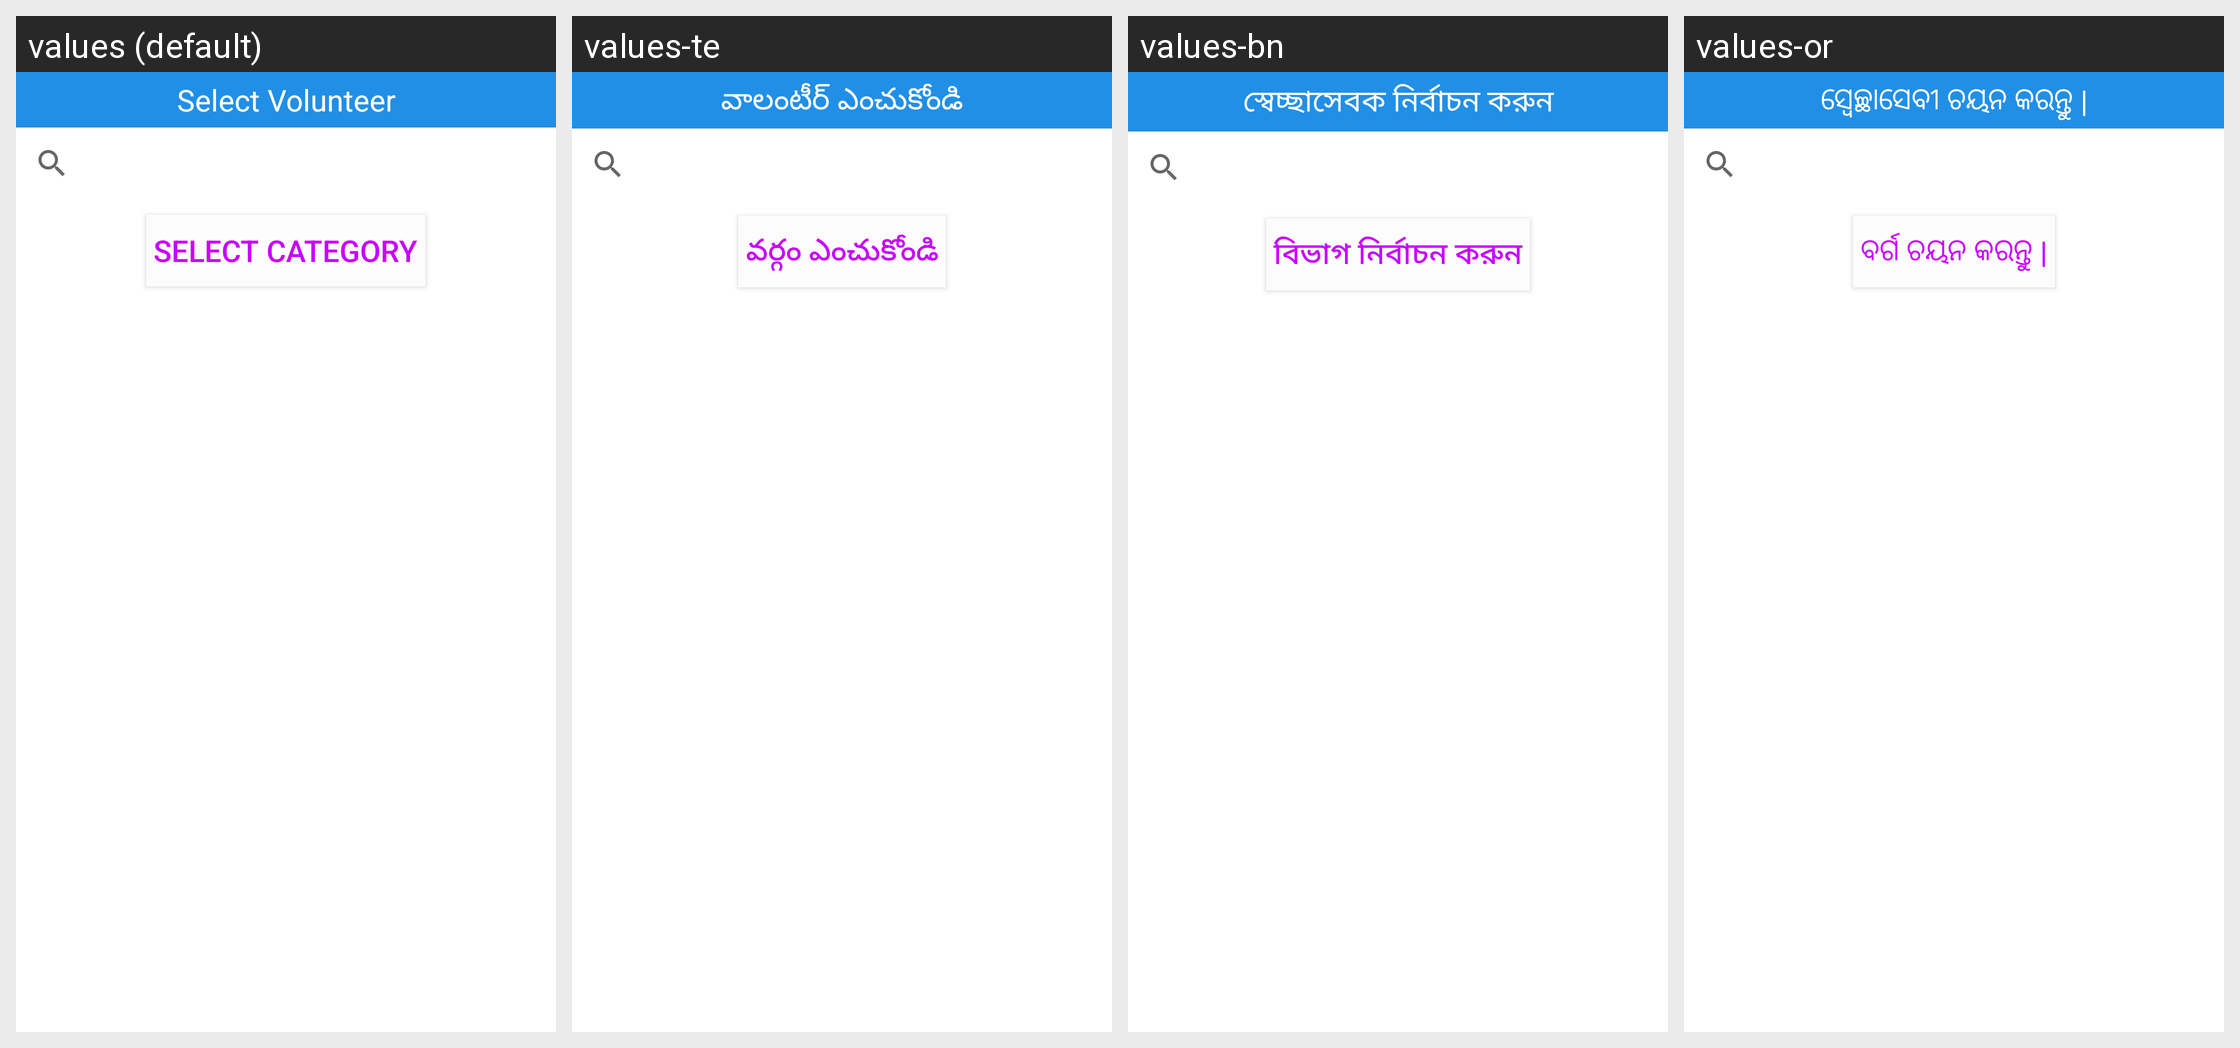

The Android screen above is rendered under several locales of the same app. Produce the string resources it draws, with the default and per-locale values.
Android screen res/layout/activity_select_volunteer.xml rendered under 4 locales, left to right: values (default), values-te, values-bn, values-or. Device: Nexus 5 (rendered at 1080×1920; each locale shown at half size, 540×960, under a caption strip naming it); theme AppTheme.
Other locales in the repository, not shown: values-gu, values-hi, values-kn, values-ml, values-mr, values-pa, values-ta.
Strings drawn on this screen, with the default value and each locale's value (text and hints the layout hard-codes, and strings that could not be matched under every locale, appear in the picture but are not listed):

select_volunteer
  values: Select Volunteer
  values-te: వాలంటీర్ ఎంచుకోండి
  values-bn: স্বেচ্ছাসেবক নির্বাচন করুন
  values-or: ସ୍ୱେଚ୍ଛାସେବୀ ଚୟନ କରନ୍ତୁ |

select_catagory
  values: Select category
  values-te: వర్గం ఎంచుకోండి
  values-bn: বিভাগ নির্বাচন করুন
  values-or: ବର୍ଗ ଚୟନ କରନ୍ତୁ |
